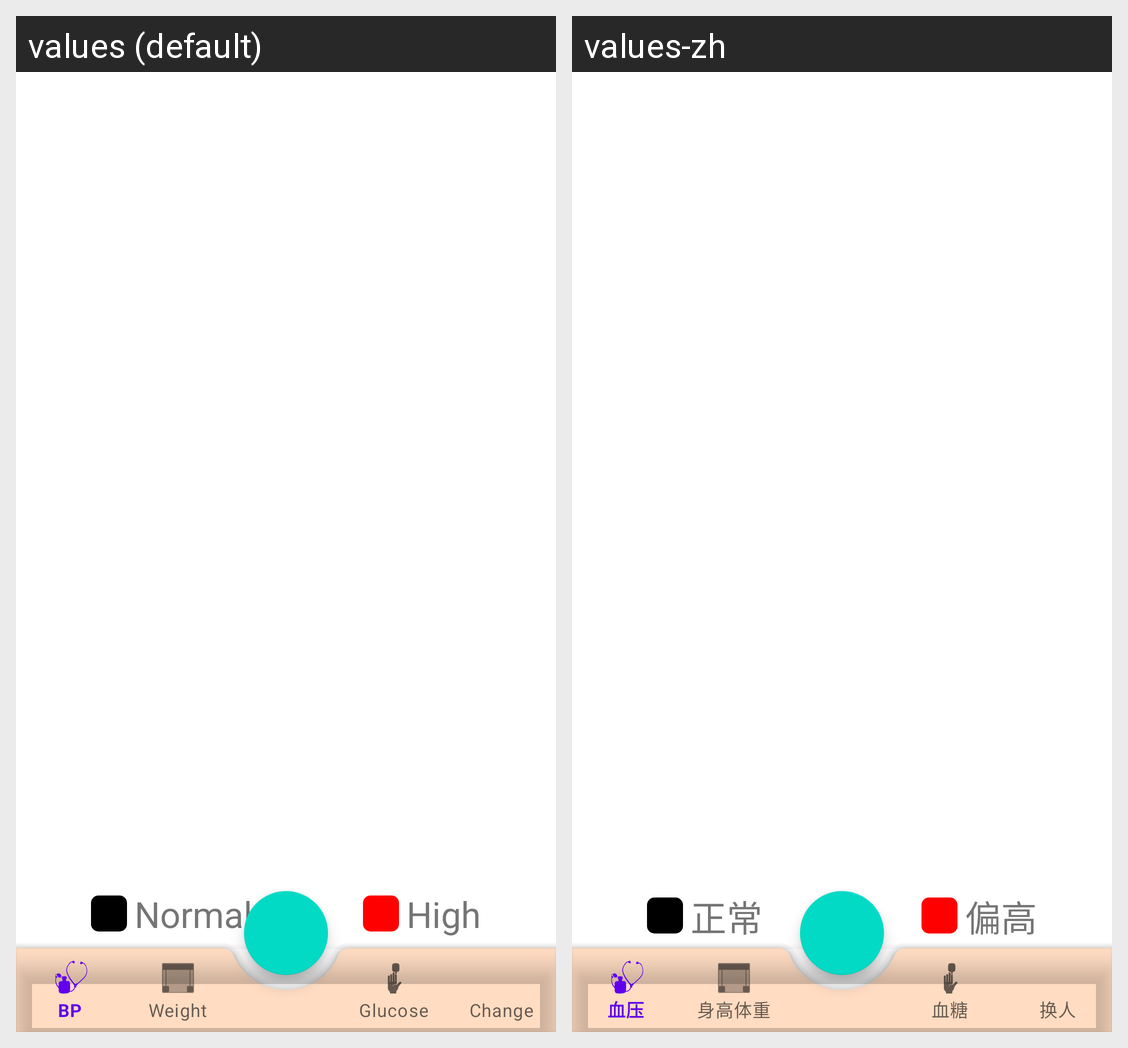

This grid shows one Android layout under two languages. Give, for every string resource on the screen, its name, the default text and each shown locale's text.
Android screen res/layout/activity_main.xml rendered under 2 locales, left to right: values (default), values-zh. Device: Nexus 5 (rendered at 1080×1920; each locale shown at half size, 540×960, under a caption strip naming it); theme Theme.HealthTracker.
Strings drawn on this screen, with the default value and each locale's value (text and hints the layout hard-codes, and strings that could not be matched under every locale, appear in the picture but are not listed):

legend_normal
  values: Normal
  values-zh: 正常

legend_high
  values: High
  values-zh: 偏高
